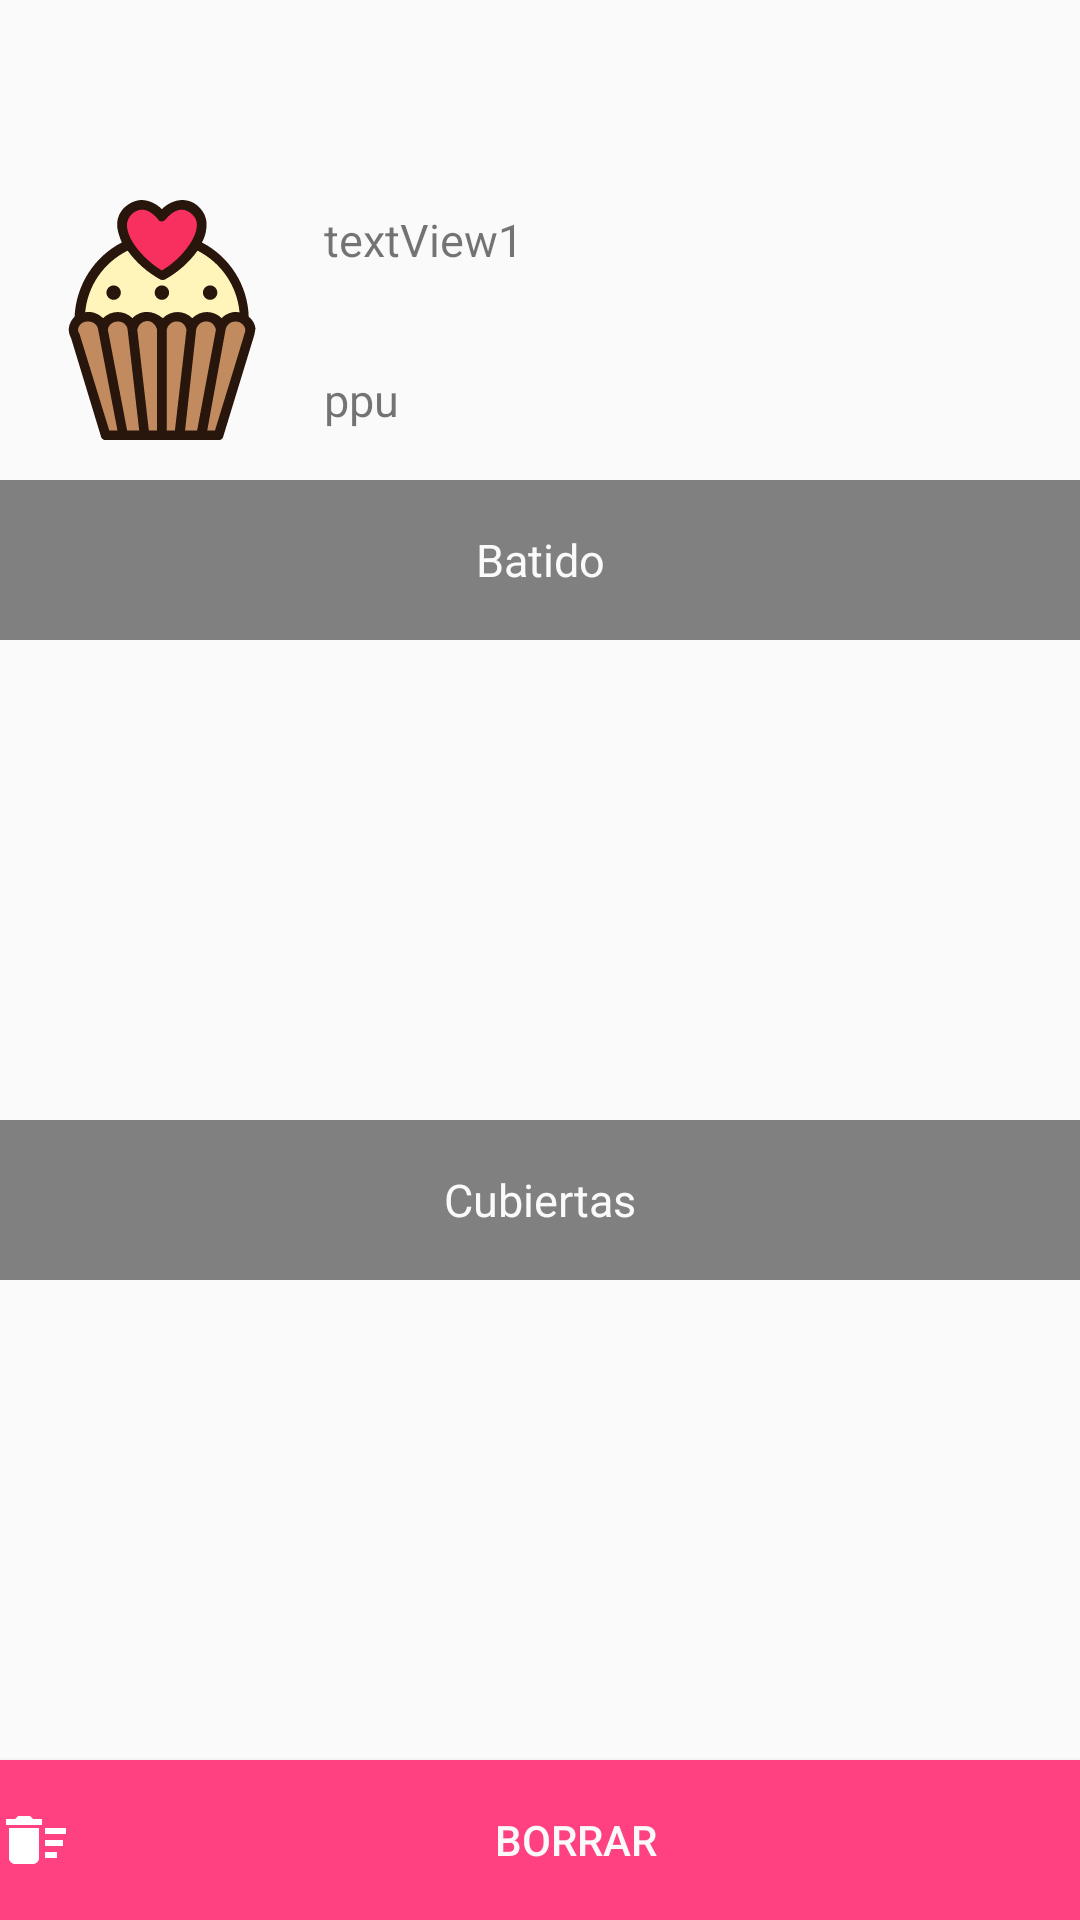

Reconstruct the res/layout file that produces this screen, plus the resources it refers to.
<!-- AndroidManifest.xml: application theme AppTheme -->
<!-- res/layout/activity_dessert_detail.xml -->
<?xml version="1.0" encoding="utf-8"?>
<LinearLayout xmlns:android="http://schemas.android.com/apk/res/android"
    android:layout_width="match_parent"
    android:layout_height="match_parent"
    android:orientation="vertical">

    <TextView
        android:id="@+id/textView0"
        android:layout_width="match_parent"
        android:layout_height="0dp"
        android:layout_weight="1"
        android:fontFamily="sans-serif-medium"
        android:gravity="center_horizontal|center_vertical"
        android:textColor="@color/colorPrimary"
        android:textSize="25sp"
        android:textStyle="normal" />

    <LinearLayout
        android:layout_width="match_parent"
        android:layout_height="0dp"
        android:layout_weight="2"
        android:orientation="horizontal">

        <RelativeLayout
            android:layout_width="0dp"
            android:layout_height="match_parent"
            android:layout_weight="3">

            <ImageView
                android:layout_width="80dp"
                android:layout_height="80dp"
                android:layout_centerHorizontal="true"
                android:layout_centerVertical="true"
                android:src="@drawable/ic_cupcake_h" />
        </RelativeLayout>

        <LinearLayout
            android:layout_width="0dp"
            android:layout_height="match_parent"
            android:layout_weight="7"
            android:orientation="vertical">

            <TextView
                android:id="@+id/textView1"
                android:layout_width="match_parent"
                android:layout_height="0dp"
                android:layout_weight="1"
                android:gravity="center_vertical|left"
                android:text="textView1"
                android:textSize="15sp" />

            <TextView
                android:id="@+id/textView2"
                android:layout_width="match_parent"
                android:layout_height="0dp"
                android:layout_weight="1"
                android:gravity="center_vertical|left"
                android:text="ppu"
                android:textSize="15sp" />
        </LinearLayout>
    </LinearLayout>


    <TextView
        android:id="@+id/textView3"
        android:layout_width="match_parent"
        android:layout_height="0dp"
        android:layout_weight="1"
        android:background="@color/half_black"
        android:gravity="center_vertical|center_horizontal"
        android:text="Batido"
        android:textColor="@color/white"
        android:textSize="15sp" />

    <ListView
        android:id="@+id/listBatter"
        android:layout_width="match_parent"
        android:layout_height="0dp"
        android:layout_weight="3"></ListView>

    <TextView
        android:id="@+id/textView4"
        android:layout_width="match_parent"
        android:layout_height="0dp"
        android:layout_weight="1"
        android:background="@color/half_black"
        android:gravity="center_vertical|center_horizontal"
        android:text="Cubiertas"
        android:textColor="@color/white"
        android:textSize="15sp" />

    <ListView
        android:id="@+id/listTopping"
        android:layout_width="match_parent"
        android:layout_height="0dp"
        android:layout_weight="3"></ListView>

    <Button
        android:layout_width="match_parent"
        android:layout_height="0dp"
        android:layout_weight="1"
        android:onClick="deleteAction"
        android:text="Borrar"
        android:background="@color/colorAccent"
        android:drawableLeft="@drawable/ic_delete"
        android:textColor="@color/white" />
</LinearLayout>
<!-- resources referenced by this layout -->
<resources>
  <color name="colorAccent">#FF4081</color>
  <color name="colorPrimary">#3F51B5</color>
  <color name="half_black">#808080</color>
  <color name="white">#fafafa</color>
  <!-- drawable ic_cupcake_h: vector/xml drawable (drawable, 4495 chars, omitted) -->
  <!-- drawable ic_delete (drawable) -->
  <vector xmlns:android="http://schemas.android.com/apk/res/android"
      android:width="24dp"
      android:height="24dp"
      android:viewportWidth="24"
      android:viewportHeight="24">
    <path
        android:fillColor="#FFF"
        android:pathData="M15,16h4v2h-4zM15,8h7v2h-7zM15,12h6v2h-6zM3,18c0,1.1 0.9,2 2,2h6c1.1,0 2,-0.9 2,-2L13,8L3,8v10zM14,5h-3l-1,-1L6,4L5,5L2,5v2h12z"/>
  </vector>
  <style name="AppTheme" parent="Theme.AppCompat.Light.DarkActionBar">
          
          <item name="colorPrimary">@color/colorPrimary</item>
          <item name="colorPrimaryDark">@color/colorPrimaryDark</item>
          <item name="colorAccent">@color/colorAccent</item>
      </style>
  <color name="colorPrimaryDark">#303F9F</color>
</resources>
